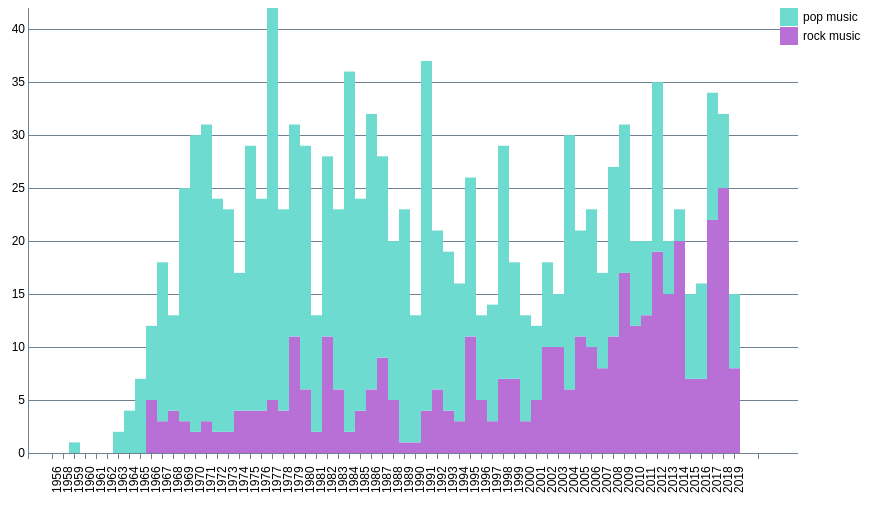
D3 v3 page, settled after 480 driven frames (8 s of simulated time); the page loaded 1 data file(s).


        const margin = {top: 20, right: 160, bottom: 35, left: 30};
        const width = 960 - margin.left - margin.right, height = 500 - margin.top - margin.bottom;
        const svg = d3.select("#my_dataviz")
            .append("div").attr("class", "svg-containter")
            .append("svg").attr("height", "100%").attr("width", width + margin.left + margin.right);

        const dateParse = d3.time.format("%Y").parse;

        d3.csv("data/data1.csv", function (data) {
            /**
             * Преобразуем датасет в склееный массив
             */
            const dataset = d3.layout.stack()(["pop", "rock"].map(function(c) {
                return data.map(function (d) {
                    return {x: dateParse(d.year), y: +d[c]};
                });
            }));

            /**
             * Строим бар-чарт
             */
            const x = d3.scale.ordinal()
                .domain(dataset[0].map(function (d) {
                    return d.x;
                }))
                .rangeRoundBands([30, width - 10], 0.03);

            const y = d3.scale.linear()
                .domain([0, d3.max(dataset, function (d) {
                    return d3.max(d, function (d) {
                        return d.y0 + d.y;
                    });
                })])
                .range([height, 0]);

            const colors = ["#B86FD6", "#6EDBD0"];

            const yAxis = d3.svg.axis().scale(y).orient("left").tickSize(-width, 0, 0).tickFormat(function (d) {
                return d
            });

            const xAxis = d3.svg.axis().scale(x).orient("bottom").ticks(7).tickFormat(d3.time.format("%Y"));

            svg.append("g").attr("class", "y axis").attr("transform", "translate(" + 30 + ",0)").call(yAxis);

            svg.append("g").attr("class", "x axis").attr("transform", "translate(0," + height + ")").call(xAxis).selectAll("text")
                .attr("y", 0)
                .attr("x", -40)
                .attr("transform", "rotate(-90)")
                .style("text-anchor", "start");

            const groups = svg.selectAll("g.cost").data(dataset).enter().append("g").attr("class", "cost").style("fill", function (d, i) {
                return colors[i];
            });

            const rect = groups.selectAll("rect").data(function (d) {
                return d;
            }).enter().append("rect").attr("x", function (d) {
                return x(d.x);
            }).attr("y", function (d) {
                return y(d.y0 + d.y);
            }).attr("height", function (d) {
                return y(d.y0) - y(d.y0 + d.y);
            }).attr("width", x.rangeBand()).on("mouseover", function () {
                tooltip.style("display", null);
            }).on("mouseout", function () {
                tooltip.style("display", "none");
            }).on("mousemove", function (d) {
                var xPosition = d3.mouse(this)[0] - 15;
                var yPosition = d3.mouse(this)[1] - 25;
                tooltip.attr("transform", "translate(" + xPosition + "," + yPosition + ")");
                tooltip.select("text").text(d.y);
            });

            const legend = svg.selectAll(".legend")
                .data(colors)
                .enter().append("g")
                .attr("class", "legend")
                .attr("transform", function (d, i) {
                    return "translate(30," + i * 19 + ")";
                });

            legend.append("rect").attr("x", width - 18).attr("width", 18).attr("height", 18).style("fill", function (d, i) {
                return colors.slice().reverse()[i];
            });

            legend.append("text").attr("x", width + 5).attr("y", 9).attr("dy", ".35em").style("text-anchor", "start").text(function (d, i) {
                switch (i) {
                    case 0:
                        return "pop music";
                    case 1:
                        return "rock music";
                }
            });

            const tooltip = svg.append("g").attr("class", "my-tooltip").style("display", "none");
            tooltip.append("rect").attr("width", 30).attr("height", 20).attr("fill", "white").style("opacity", 0.5);
            tooltip.append("text").attr("x", 15).attr("dy", "1.2em").style("text-anchor", "middle").attr("font-size", "12px").attr("font-weight", "bold");
        });
    

### data: data/data1.csv
year, pop, rock
1956, 0, 0
1958, 0, 0
1959, 0, 1
1960, 0, 0
1961, 0, 0
1962, 0, 0
1963, 0, 2
1964, 0, 4
1965, 0, 7
1966, 5, 7
1967, 3, 15
1968, 4, 9
1969, 3, 22
1970, 2, 28
1971, 3, 28
1972, 2, 22
1973, 2, 21
1974, 4, 13
1975, 4, 25
1976, 4, 20
1977, 5, 37
1978, 4, 19
1979, 11, 20
1980, 6, 23
1981, 2, 11
1982, 11, 17
1983, 6, 17
1984, 2, 34
1985, 4, 20
1986, 6, 26
1987, 9, 19
1988, 5, 15
1989, 1, 22
1990, 1, 12
1991, 4, 33
1992, 6, 15
1993, 4, 15
1994, 3, 13
1995, 11, 15
1996, 5, 8
1997, 3, 11
1998, 7, 22
1999, 7, 11
2000, 3, 10
2001, 5, 7
2002, 10, 8
2003, 10, 5
2004, 6, 24
2005, 11, 10
2006, 10, 13
2007, 8, 9
2008, 11, 16
2009, 17, 14
2010, 12, 8
2011, 13, 7
2012, 19, 16
2013, 15, 5
2014, 20, 3
2015, 7, 8
2016, 7, 9
... 3 more rows